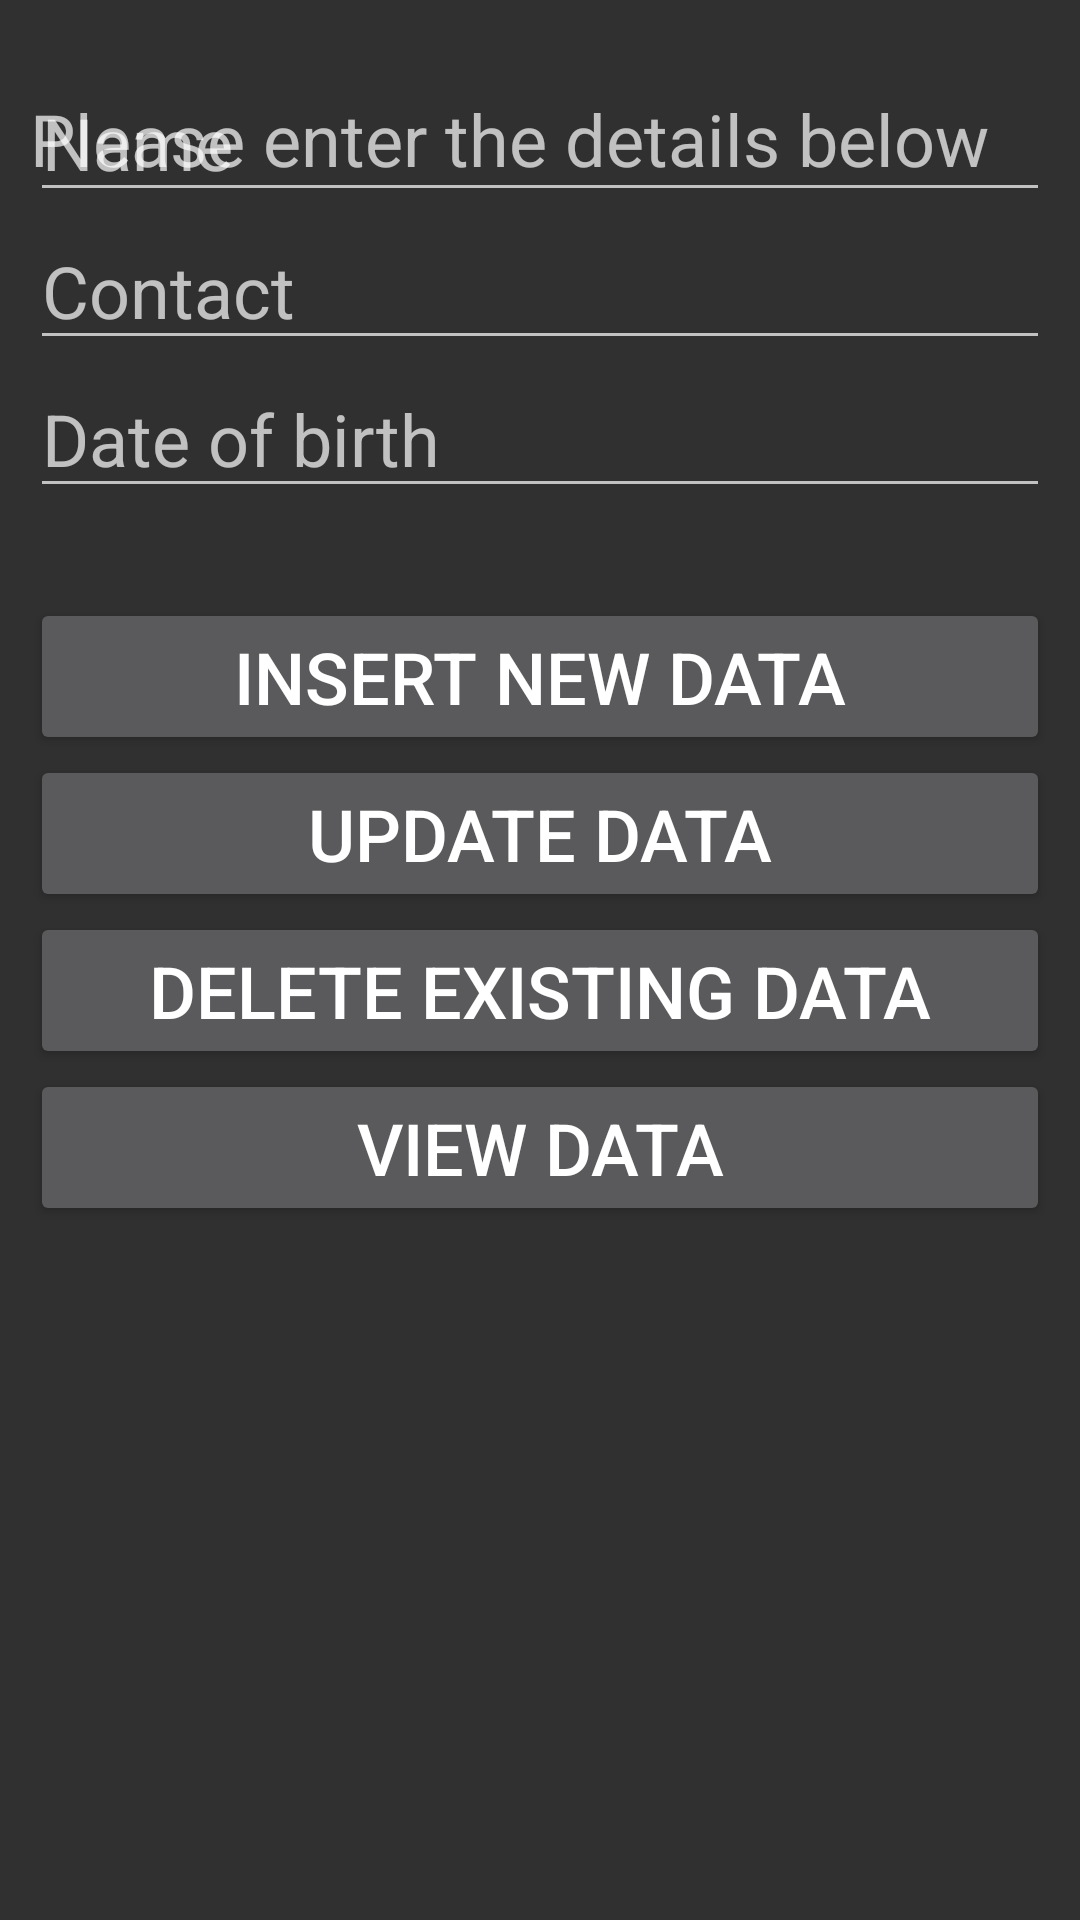

Write the Android layout XML for this screen, with the resource values it uses.
<!-- AndroidManifest.xml: application theme Theme.AppCompat -->
<!-- res/layout/activity_main.xml -->
<?xml version="1.0" encoding="utf-8"?>
<RelativeLayout xmlns:android="http://schemas.android.com/apk/res/android"
    xmlns:app="http://schemas.android.com/apk/res-auto"
    xmlns:tools="http://schemas.android.com/tools"
    android:layout_width="match_parent"
    android:layout_height="match_parent"
    android:padding="10dp"
    tools:context=".MainActivity">

    <TextView
        android:id="@+id/textTitle"
        android:layout_width="match_parent"
        android:layout_height="match_parent"
        android:layout_marginTop="20dp"
        android:text="Please enter the details below"
        android:textSize="24dp"

        />

    <EditText
        android:id="@+id/contact"
        android:layout_width="match_parent"
        android:layout_height="wrap_content"
        android:hint="Contact"
        android:textSize="24dp"
        android:layout_below="@+id/name"
        android:inputType="number"
        />

    <EditText
        android:id="@+id/dob"
        android:layout_width="match_parent"
        android:layout_height="wrap_content"
        android:hint="Date of birth"
        android:textSize="24dp"
        android:layout_below="@+id/contact"
        android:inputType="number"
        />

    <EditText
        android:id="@+id/name"
        android:layout_width="match_parent"
        android:layout_height="wrap_content"
        android:layout_below="@+id/textTitle"
        android:layout_marginTop="-609dp"
        android:hint="Name"
        android:inputType="textPersonName"
        android:textSize="24dp" />

    <Button
        android:id="@+id/btnInsert"
        android:layout_width="match_parent"
        android:layout_height="wrap_content"
        android:textSize="24dp"
        android:text="Insert New Data"
        android:layout_marginTop="30dp"
        android:layout_below="@+id/dob"
        />

    <Button
        android:id="@+id/btnUpdate"
        android:layout_width="match_parent"
        android:layout_height="wrap_content"
        android:textSize="24dp"
        android:text="Update Data"
        android:layout_below="@+id/btnInsert"
        />

    <Button
        android:id="@+id/btnDelete"
        android:layout_width="match_parent"
        android:layout_height="wrap_content"
        android:textSize="24dp"
        android:text="Delete Existing Data"
        android:layout_below="@+id/btnUpdate"
        />

    <Button
        android:id="@+id/btnView"
        android:layout_width="match_parent"
        android:layout_height="wrap_content"
        android:textSize="24dp"
        android:text="View Data"
        android:layout_below="@+id/btnDelete"
        />


</RelativeLayout>
<!-- resources referenced by this layout -->
<resources>

</resources>
